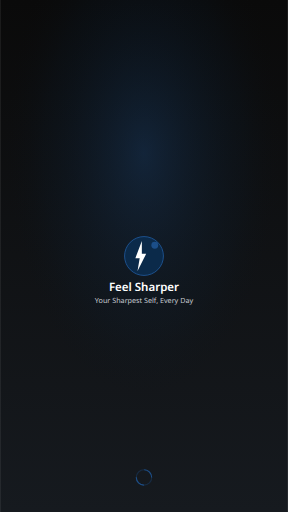
t = 0.00 s
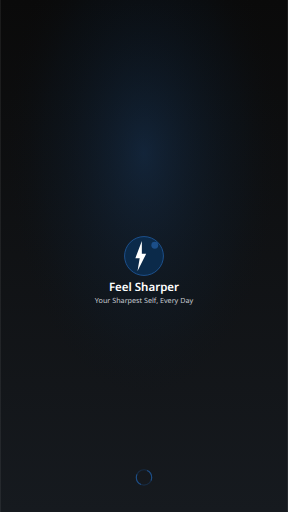
t = 0.25 s
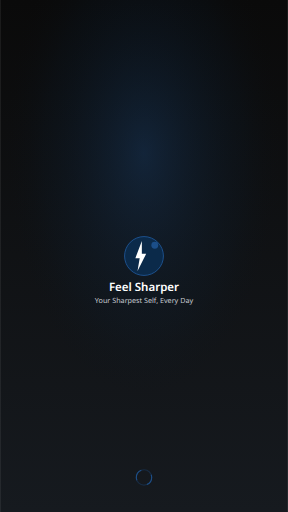
t = 0.75 s
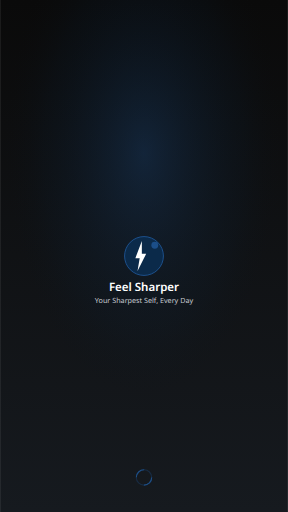
t = 1.00 s
t = 1.25 s: frame unchanged from t = 0.75 s, image omitted
t = 1.75 s: frame unchanged from t = 0.25 s, image omitted

The animated SVG that drew these frames (rendered in a browser with its animation timeline set to each time). Animation: 1 SMIL element (animate=1); one cycle of 2.00 s, repeats indefinitely.

<?xml version="1.0" encoding="UTF-8"?>
<svg width="750" height="1334" viewBox="0 0 750 1334" xmlns="http://www.w3.org/2000/svg">
  <!-- Background gradient -->
  <defs>
    <linearGradient id="bgGradient" x1="0%" y1="0%" x2="0%" y2="100%">
      <stop offset="0%" style="stop-color:#0A0A0A"/>
      <stop offset="100%" style="stop-color:#161A1F"/>
    </linearGradient>
    <radialGradient id="accentGradient" cx="50%" cy="30%">
      <stop offset="0%" style="stop-color:#1F5798;stop-opacity:0.3"/>
      <stop offset="70%" style="stop-color:#0B2A4A;stop-opacity:0.1"/>
      <stop offset="100%" style="stop-color:#0A0A0A;stop-opacity:0"/>
    </radialGradient>
  </defs>
  
  <!-- Background -->
  <rect width="750" height="1334" fill="url(#bgGradient)"/>
  <rect width="750" height="1334" fill="url(#accentGradient)"/>
  
  <!-- Logo container -->
  <g transform="translate(318.75, 610.75)">
    <!-- Logo background circle -->
    <circle cx="56.25" cy="56.25" r="50.625" 
            fill="#0B2A4A" stroke="#1F5798" stroke-width="2.25"/>
    
    <!-- Lightning bolt icon -->
    <g transform="translate(22.5, 16.875)">
      <path d="M28.125 0 L11.25 45 L22.5 45 L16.875 78.75 L39.375 33.75 L28.125 33.75 L28.125 0 Z" 
            fill="#FFFFFF"/>
    </g>
    
    <!-- Accent circle -->
    <circle cx="84.375" cy="28.125" r="9" 
            fill="#1F5798" opacity="0.8"/>
  </g>
  
  <!-- App name -->
  <text x="375" y="757" 
        font-family="system-ui, -apple-system, sans-serif" 
        font-size="30" 
        font-weight="600" 
        fill="#FFFFFF" 
        text-anchor="middle">
    Feel Sharper
  </text>
  
  <!-- Tagline -->
  <text x="375" y="790.75" 
        font-family="system-ui, -apple-system, sans-serif" 
        font-size="18.75" 
        font-weight="400" 
        fill="#C7CBD1" 
        text-anchor="middle">
    Your Sharpest Self, Every Day
  </text>
  
  <!-- Loading indicator -->
  <g transform="translate(345, 1214)">
    <circle cx="30" cy="30" r="20" fill="none" stroke="#1F5798" stroke-width="3" opacity="0.3"/>
    <circle cx="30" cy="30" r="20" fill="none" stroke="#1F5798" stroke-width="3" 
            stroke-dasharray="31.416" stroke-dashoffset="31.416" opacity="0.8">
      <animate attributeName="stroke-dashoffset" 
               values="31.416;0;31.416" 
               dur="2s" 
               repeatCount="indefinite"/>
    </circle>
  </g>
</svg>